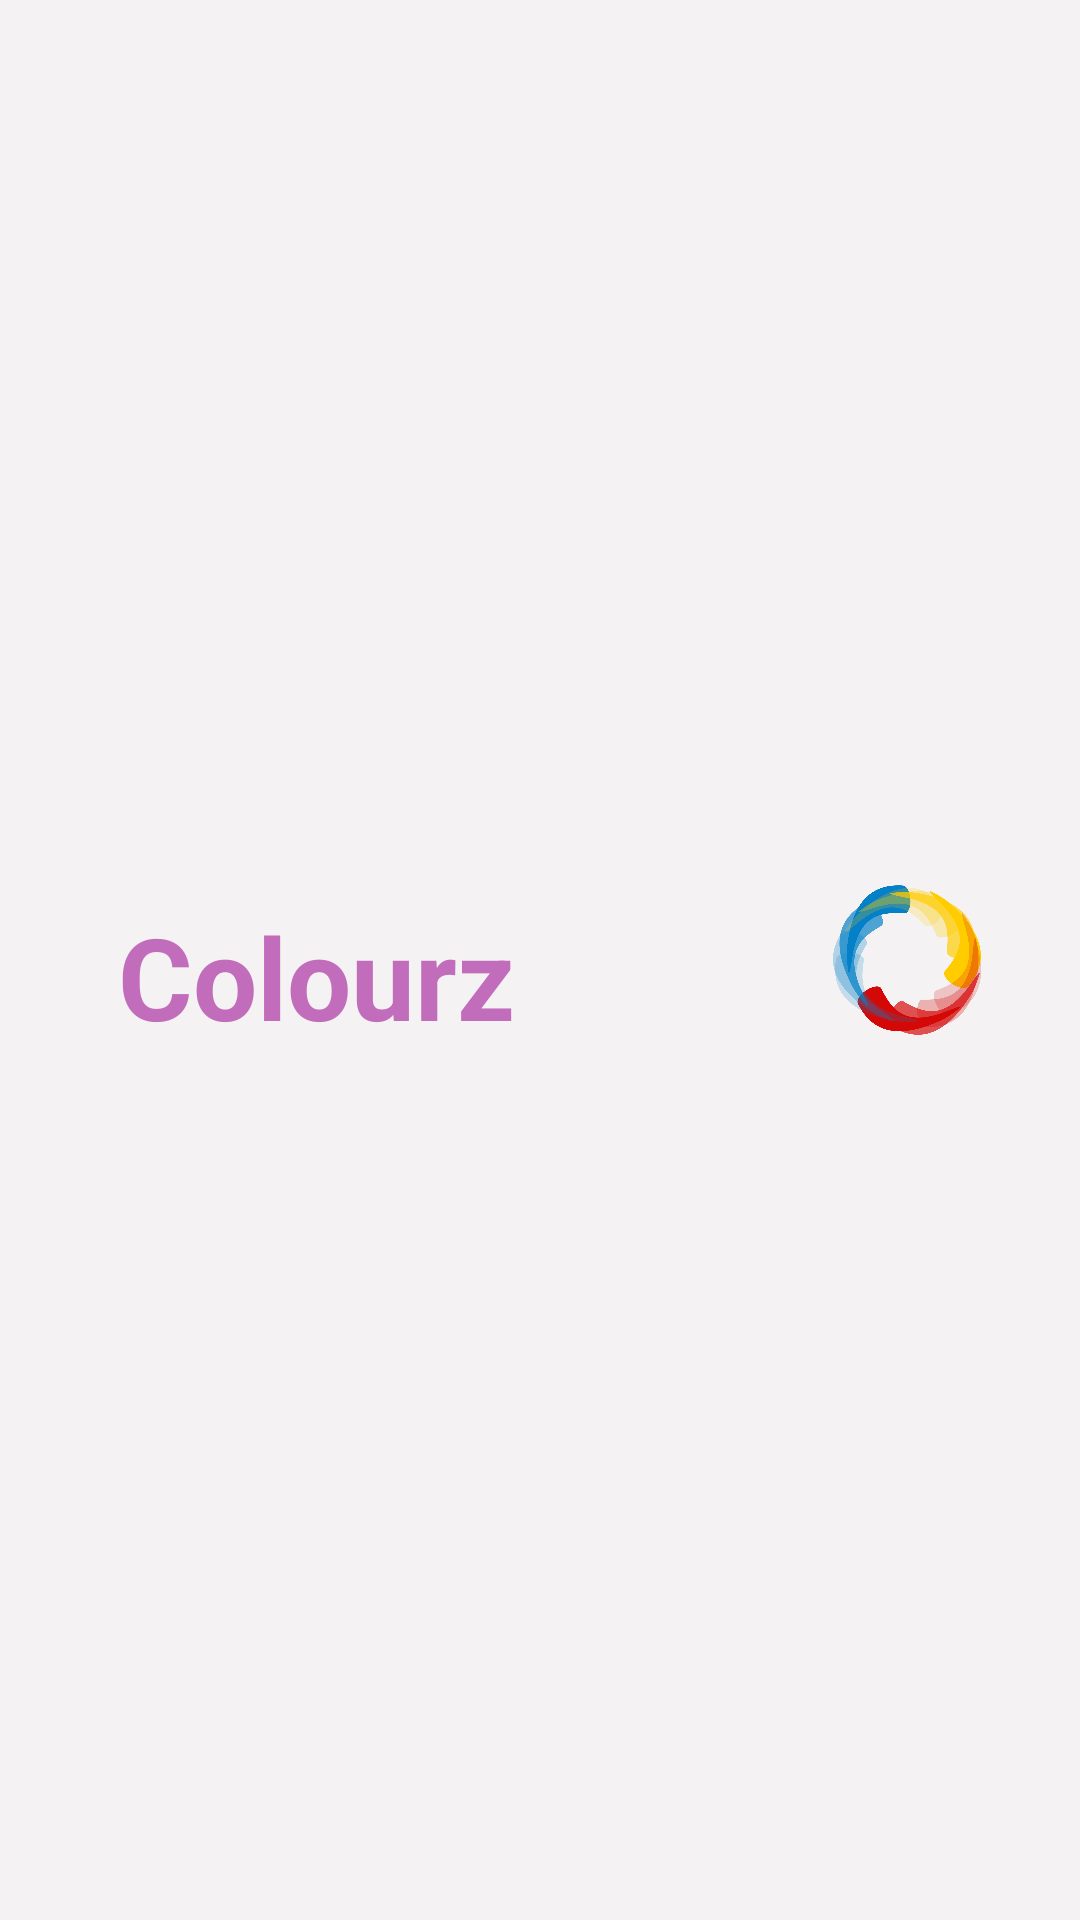

Android layout source for this screen:
<!-- AndroidManifest.xml: application theme Theme.Colourz -->
<!-- res/layout/main_drawer_header.xml -->
<?xml version="1.0" encoding="utf-8"?>
<androidx.constraintlayout.widget.ConstraintLayout xmlns:android="http://schemas.android.com/apk/res/android"
    xmlns:app="http://schemas.android.com/apk/res-auto"
    xmlns:tools="http://schemas.android.com/tools"
    android:layout_width="match_parent"
    android:layout_height="100dp"
    android:padding="20dp"
    android:background="@color/beige"
    android:orientation="vertical"
    >

    <ImageView
        android:layout_width="50dp"
        android:layout_height="50dp"
        android:layout_gravity=""
        android:src="@drawable/colourz"
        app:layout_constraintBottom_toBottomOf="parent"
        app:layout_constraintEnd_toEndOf="parent"
        app:layout_constraintHorizontal_bias="0.953"
        app:layout_constraintStart_toStartOf="parent"
        app:layout_constraintTop_toTopOf="parent" />

    <TextView
        android:layout_width="wrap_content"
        android:layout_height="wrap_content"
        android:layout_gravity="left"
        android:text="Colourz"
        android:textColor="@color/purple"
        android:textSize="38sp"
        android:textStyle="bold"
        app:layout_constraintBottom_toBottomOf="parent"
        app:layout_constraintEnd_toEndOf="parent"
        app:layout_constraintHorizontal_bias="0.103"
        app:layout_constraintStart_toStartOf="parent"
        app:layout_constraintTop_toTopOf="parent"
        app:layout_constraintVertical_bias="0.51" />

</androidx.constraintlayout.widget.ConstraintLayout>
<!-- resources referenced by this layout -->
<resources>
  <color name="beige">#F4F2F2</color>
  <color name="purple">#C26DBC</color>
  <!-- drawable colourz: png bitmap (drawable, 295615 bytes) -->
  <style name="Theme.Colourz" parent="Theme.MaterialComponents.Light.NoActionBar">
          
          <item name="colorPrimary">@color/purple</item>
          <item name="colorPrimaryVariant">@color/dark_purple</item>
          <item name="colorOnPrimary">@color/white</item>
          
          <item name="colorSecondary">@color/teal_200</item>
          <item name="colorSecondaryVariant">@color/teal_700</item>
          <item name="colorOnSecondary">@color/white</item>
          
          <item name="android:statusBarColor" tools:targetApi="l">?attr/colorPrimaryVariant</item>
          
  
          <item name="windowNoTitle">true</item>
          <item name="android:windowFullscreen">true</item>
      </style>
  <color name="dark_purple">#633C87</color>
  <color name="white">#FFFFFFFF</color>
  <color name="teal_200">#FF03DAC5</color>
  <color name="teal_700">#FF018786</color>
</resources>
